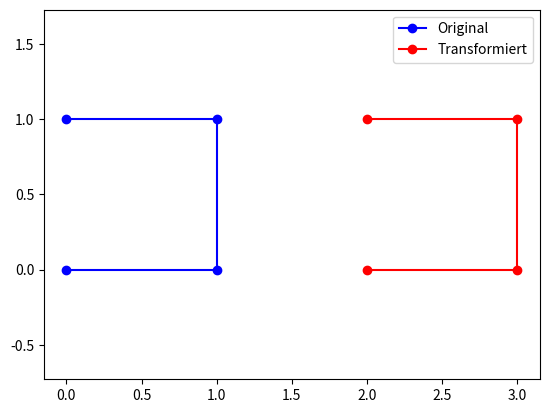

Write the Python code that produced this figure.
import numpy as np
import matplotlib.pyplot as plt

# Homogene  3x3-Matriz (für 2D) erstellen
# Drehung gegen Uhrzeigersinn um Z-Achse: angle
# Verschiebung in X-Richtung:  tx
# Verschiebung in Y-Richtung:  ty

def create_homogeneous_2d(angle, tx, ty):
    theta = np.radians(angle)
    cosT, sinT = np.cos(theta), np.sin(theta)
    return np.array([
        [cosT, -sinT, tx],
        [sinT,  cosT, ty],
        [0,  0, 1]
    ])

# Funktion für Transformation eines Punktes
def transform_point(matrix, point):
    point_hom = np.append(point, 1)  # Ergänze homogene Koordinate, z.B. [2. 0.] => [2. 0. 1.]
    transformed = matrix @ point_hom # @ => Matrix-Vektor-Multiplikation 
    print("Point", point, "Transformed => ", transformed, "bzw.", transformed[:2])
  
    # Rückkonvertierung zu kartesischen Koordinaten
    return transformed[:2]  # gibt die ersten beiden Werte zurück

#------------------------------------------------------------------
# Beispielpunkte und Transformation
points = np.array([[0,0], [1,0], [1,1], [0,1]])

# erstelle homogene Transformationsmatrix, für Verschiebung um 2 entlang der X-Achse
transformM = create_homogeneous_2d(0, 2, 0) 
print("Transformationsmatrix: \n",transformM)

# Transformiere die Punkte
transformed = np.array([transform_point(transformM, p) for p in points])

# Plot
fig, axes = plt.subplots()
axes.plot(*points.T, 'bo-', label="Original")
axes.plot(*transformed.T, 'ro-', label="Transformiert")
axes.axis('equal'); axes.legend()
plt.show()

